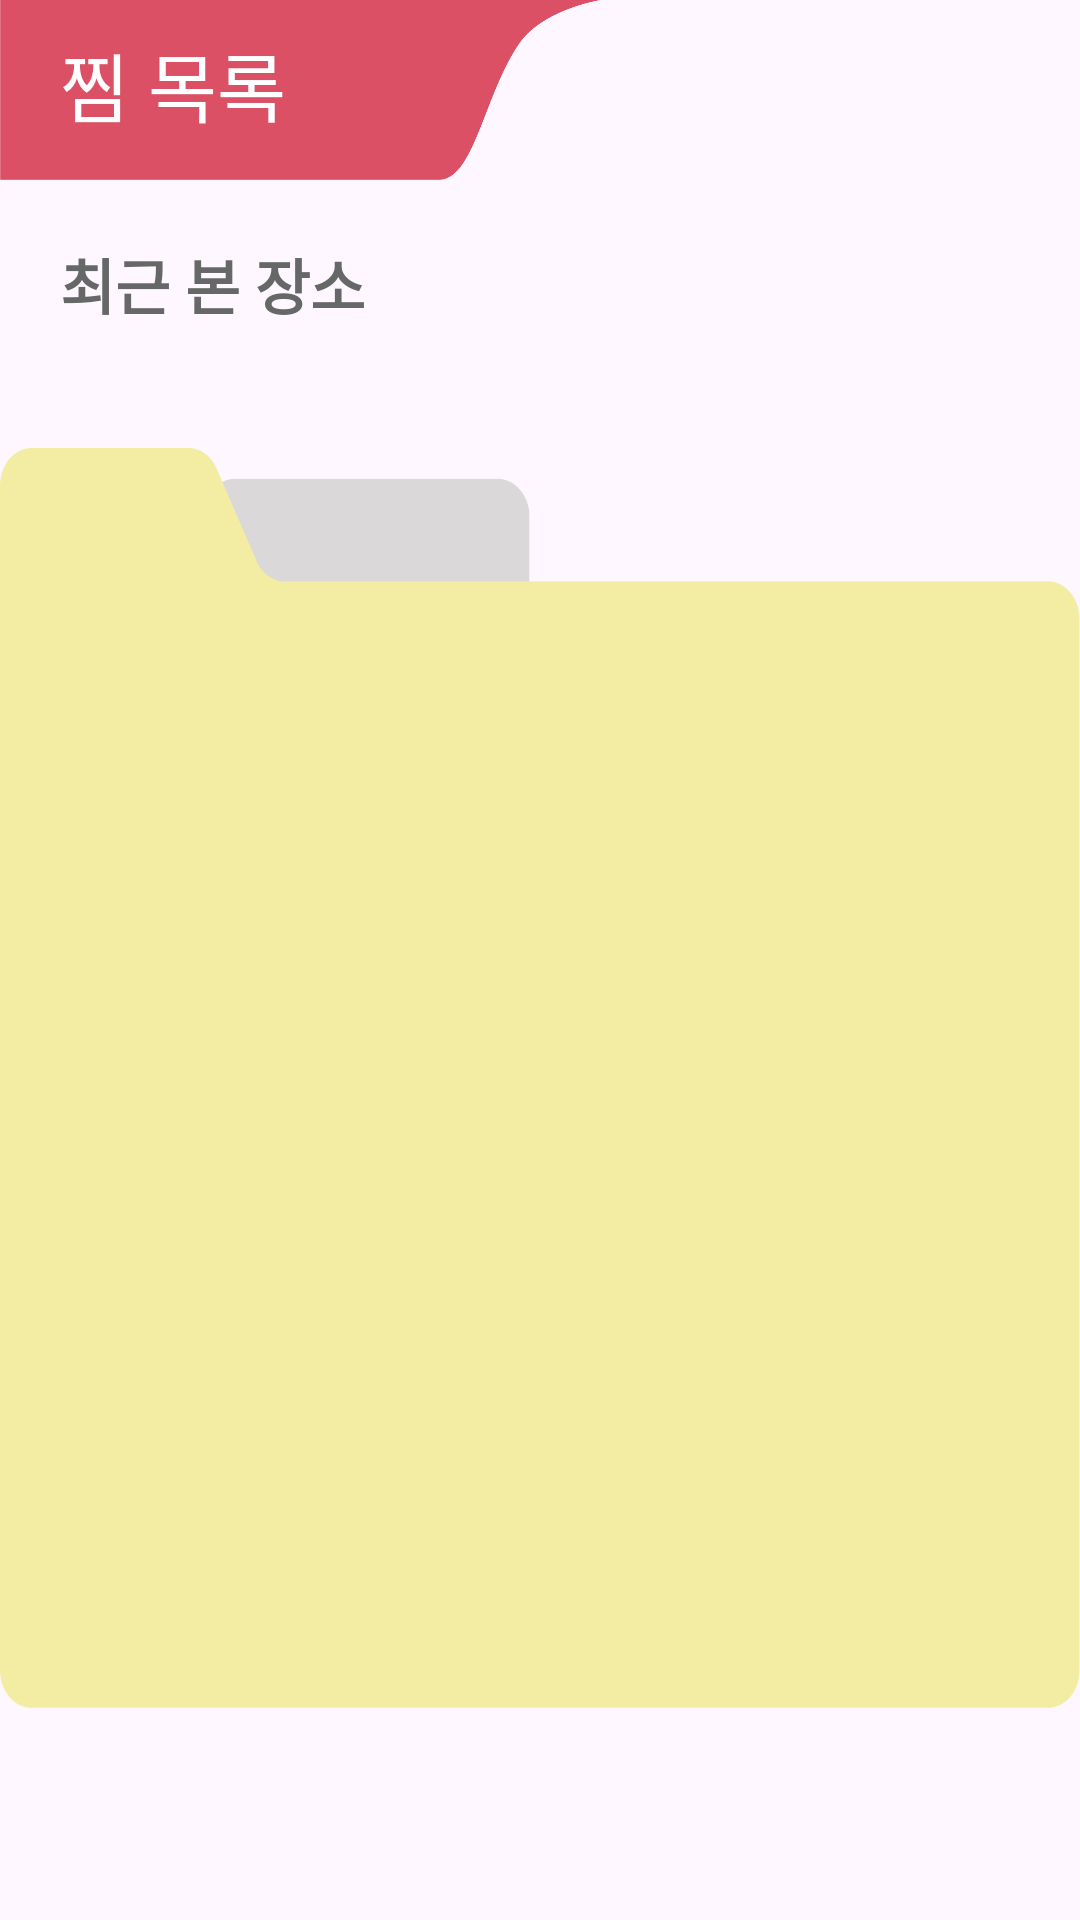

Layout XML and referenced resources for this Android screen:
<!-- AndroidManifest.xml: application theme Theme.JforMe -->
<!-- res/layout/fragment_wish.xml -->
<?xml version="1.0" encoding="utf-8"?>
<RelativeLayout xmlns:android="http://schemas.android.com/apk/res/android"
    xmlns:tools="http://schemas.android.com/tools"
    android:layout_width="match_parent"
    android:layout_height="match_parent"
    tools:context=".wish.WishFragment">

    <androidx.recyclerview.widget.RecyclerView
        android:id="@+id/recentRecycler"
        android:layout_width="match_parent"
        android:layout_height="wrap_content"
        android:layout_below="@+id/recntplacetext"
        android:layout_marginTop="10dp"
        android:layout_marginStart="10dp"
        android:scrollbars="none"
        />


    <ImageView
        android:id="@+id/imag1"
        android:layout_width="400dp"
        android:layout_height="420dp"
        android:layout_below="@+id/recentRecycler"
        android:layout_marginTop="30dp"
        android:layout_centerHorizontal="true"
        android:background="@drawable/fileback"/>


    <ImageView
        android:id="@+id/line"
        android:layout_width="200dp"
        android:layout_height="60dp"
        android:background="@drawable/tittleback"/>

    <TextView
        android:id="@+id/recommendtext"
        android:layout_width="wrap_content"
        android:layout_height="wrap_content"
        android:layout_alignParentTop="true"
        android:layout_marginStart="20dp"
        android:layout_marginTop="10dp"
        android:text="@string/wish"
        android:textColor="@color/white"
        android:fontFamily="@font/font"
        android:textSize="25sp"/>

    <TextView
        android:id="@+id/recntplacetext"
        android:layout_width="wrap_content"
        android:layout_height="wrap_content"
        android:layout_below="@id/line"
        android:layout_marginTop="20dp"
        android:layout_alignParentStart="true"
        android:layout_marginStart="20dp"
        android:text="@string/recentplace"
        android:textSize="20dp"
        android:textColor="@color/bg"
        android:textStyle="bold"/>

    <androidx.recyclerview.widget.RecyclerView
        android:id="@+id/likeRecycler"
        android:layout_width="400dp"
        android:layout_height="360dp"
        android:layout_centerHorizontal="true"
        android:layout_below="@+id/recentRecycler"
        android:layout_marginTop="80dp" />

</RelativeLayout>
<!-- resources referenced by this layout -->
<resources>
  <color name="bg">#666767</color>
  <color name="white">#FFFFFFFF</color>
  <!-- drawable fileback: png bitmap (drawable, 16055 bytes) -->
  <!-- drawable tittleback: png bitmap (drawable, 6126 bytes) -->
  <string name="recentplace">최근 본 장소</string>
  <string name="wish">찜 목록</string>
  <style name="Theme.JforMe" parent="Base.Theme.JforMe" />
  <style name="Base.Theme.JforMe" parent="Theme.Material3.DayNight.NoActionBar">
          
          
          <item name="colorPrimary">#db5065</item>
      </style>
</resources>
